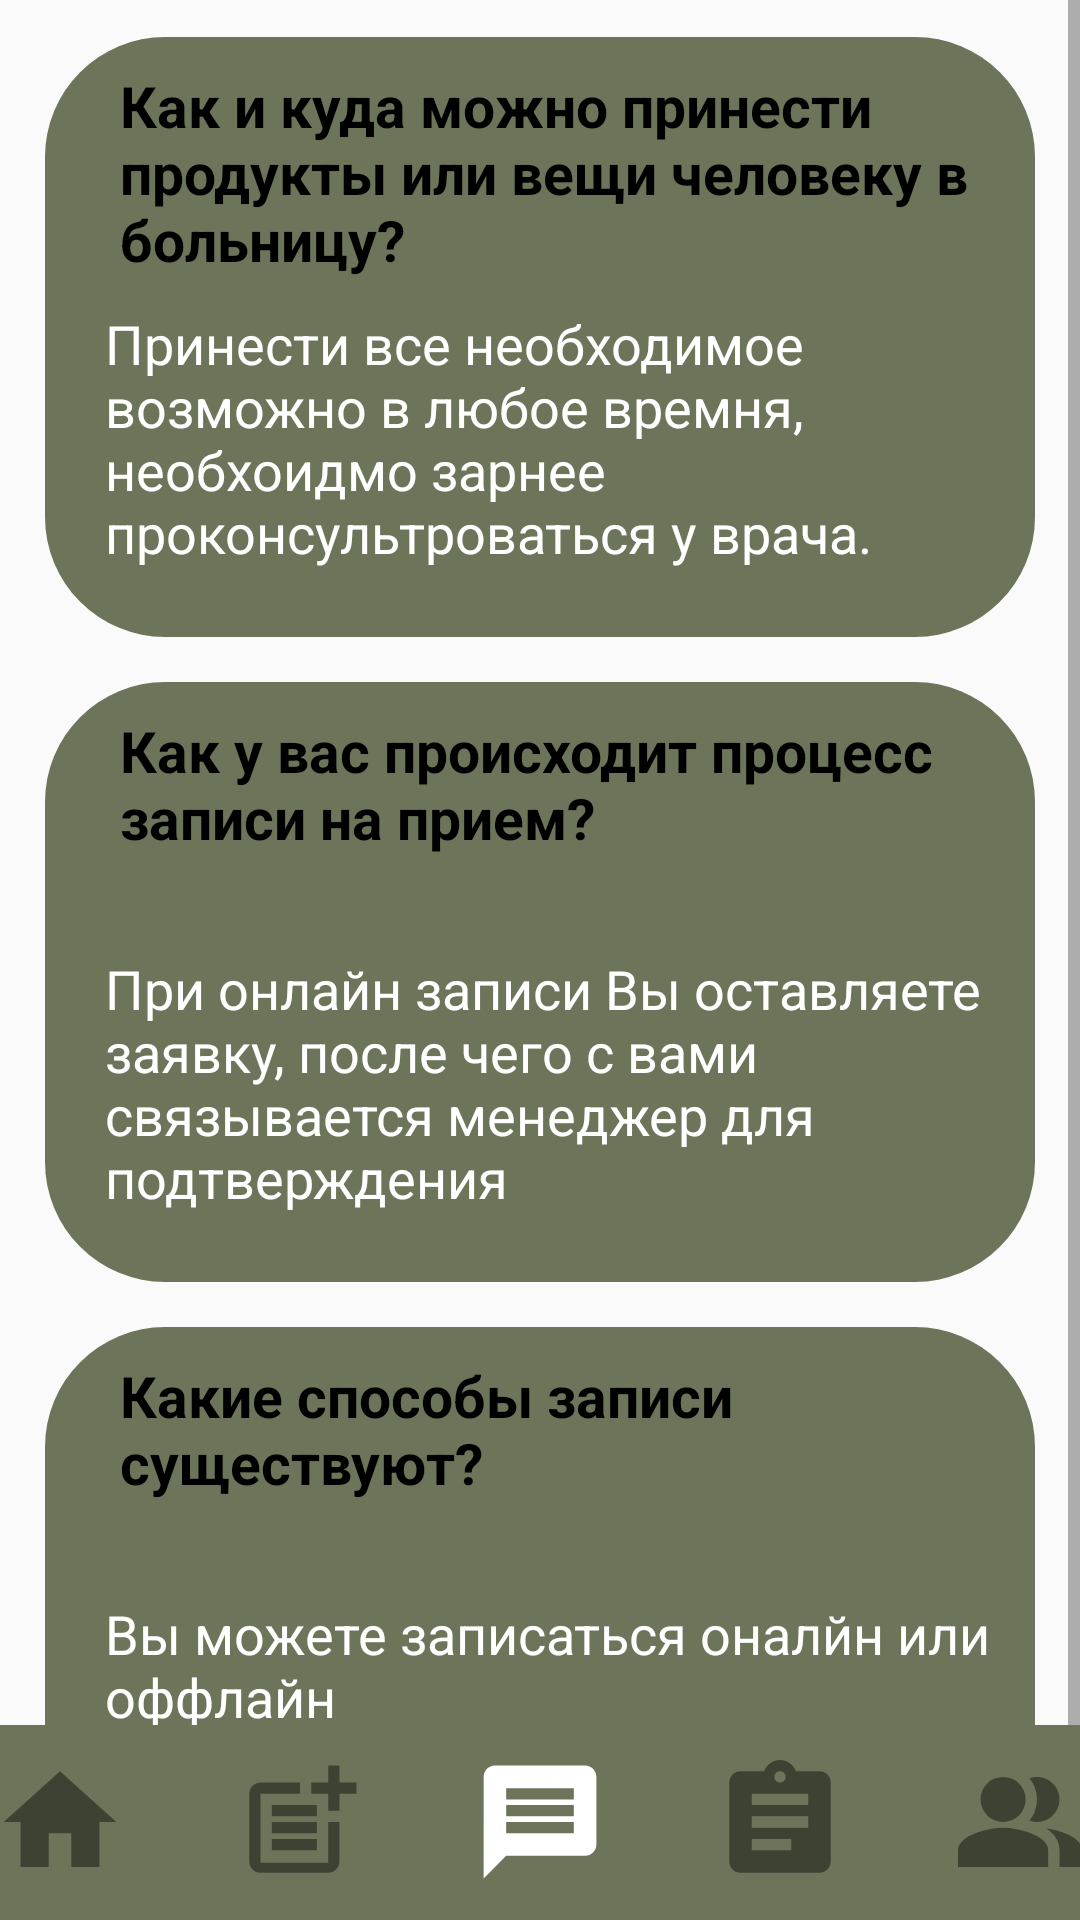

Reconstruct the res/layout file that produces this screen, plus the resources it refers to.
<!-- AndroidManifest.xml: application theme Theme.OlivaMed -->
<!-- res/layout/vopros_otvet.xml -->
<?xml version="1.0" encoding="utf-8"?>
<androidx.constraintlayout.widget.ConstraintLayout xmlns:android="http://schemas.android.com/apk/res/android"
    xmlns:app="http://schemas.android.com/apk/res-auto"
    xmlns:tools="http://schemas.android.com/tools"

    android:layout_width="match_parent"
    android:layout_height="match_parent"
    tools:context=".Vopros_Otvet">

    <TextView
        android:id="@+id/textView4"
        android:layout_width="wrap_content"
        android:layout_height="wrap_content"
        android:layout_marginBottom="10dp"
        android:text="@string/voprosi_otveti"
        android:textColor="@color/dark_theme"
        android:textSize="30sp"
        android:textStyle="bold"
        app:layout_constraintBottom_toBottomOf="parent"
        app:layout_constraintEnd_toEndOf="parent"
        app:layout_constraintHorizontal_bias="0.175"
        app:layout_constraintStart_toStartOf="parent"
        app:layout_constraintTop_toTopOf="parent"
        app:layout_constraintVertical_bias="0.023" />


    <ScrollView
        android:layout_width="match_parent"
        android:layout_height="620dp"
        android:layout_marginBottom="15dp"
        app:layout_constraintBottom_toTopOf="@+id/linearLayout"
        app:layout_constraintEnd_toEndOf="parent"
        app:layout_constraintHorizontal_bias="0.0"
        app:layout_constraintStart_toStartOf="parent"
        app:layout_constraintTop_toBottomOf="@+id/textView4">

        <LinearLayout
            android:layout_width="match_parent"
            android:layout_height="wrap_content"
            android:orientation="vertical"
            android:layout_margin="10dp"
           >

            <FrameLayout
                android:layout_width="match_parent"
                android:layout_height="200dp"
                android:layout_marginLeft="5dp"
                android:layout_marginRight="5dp"
                android:layout_marginBottom="15dp"
                android:layout_marginTop="5dp"
                android:background="@drawable/roun_corners_full">

                <TextView
                    android:layout_width="wrap_content"
                    android:layout_height="wrap_content"
                    android:layout_marginLeft="25dp"
                    android:layout_marginTop="10dp"

                    android:text="@string/vopros1"
                    android:textColor="@color/black"
                    android:textStyle="bold"
                    android:textSize="19sp" />

                <TextView
                    android:layout_width="wrap_content"
                    android:layout_height="wrap_content"
                    android:layout_marginLeft="20dp"
                    android:layout_marginTop="90dp"
                    android:text="Принести все необходимое возможно в любое времня, необхоидмо зарнее проконсультроваться у врача. "
                    android:textColor="@color/white"
                    android:textSize="18sp" />
            </FrameLayout>

            <FrameLayout
                android:layout_width="match_parent"
                android:layout_height="200dp"
                android:layout_marginLeft="5dp"
                android:layout_marginRight="5dp"
                android:layout_marginBottom="15dp"
                android:background="@drawable/roun_corners_full">

                <TextView
                    android:layout_width="wrap_content"
                    android:layout_height="wrap_content"
                    android:layout_marginLeft="25dp"
                    android:layout_marginTop="10dp"

                    android:text="@string/vopros2"
                    android:textColor="@color/black"
                    android:textStyle="bold"
                    android:textSize="19sp" />

                <TextView
                    android:layout_width="wrap_content"
                    android:layout_height="wrap_content"
                    android:layout_marginLeft="20dp"
                    android:layout_marginRight="5dp"
                    android:layout_marginTop="90dp"
                    android:text="При онлайн записи Вы оставляете заявку, после чего с вами связывается менеджер для подтверждения"
                    android:textColor="@color/white"
                    android:textSize="18sp" />
            </FrameLayout>



            <FrameLayout
                android:layout_width="match_parent"
                android:layout_height="200dp"
                android:layout_marginLeft="5dp"
                android:layout_marginRight="5dp"
                android:layout_marginBottom="15dp"
                android:background="@drawable/roun_corners_full">

                <TextView
                    android:layout_width="wrap_content"
                    android:layout_height="wrap_content"
                    android:layout_marginLeft="25dp"
                    android:layout_marginTop="10dp"

                    android:text="@string/vopros4"
                    android:textColor="@color/black"
                    android:textStyle="bold"
                    android:textSize="19sp" />

                <TextView
                    android:layout_width="wrap_content"
                    android:layout_height="wrap_content"
                    android:layout_marginLeft="20dp"
                    android:layout_marginTop="90dp"
                    android:text="Вы можете записаться оналйн или оффлайн"
                    android:textColor="@color/white"
                    android:textSize="18sp" />
            </FrameLayout>



        </LinearLayout>

    </ScrollView>

    <LinearLayout
        android:id="@+id/linearLayout"
        android:layout_width="match_parent"
        android:layout_height="65dp"
        android:background="@color/base_theme"
        android:orientation="horizontal"
        android:gravity="center"
        app:layout_constraintBottom_toBottomOf="parent"
        app:layout_constraintEnd_toEndOf="parent"
        app:layout_constraintStart_toStartOf="parent"
        app:layout_constraintTop_toTopOf="parent"
        app:layout_constraintVertical_bias="1.0">

        <ImageButton
            android:id="@+id/imageButtonMainHome"
            android:onClick="goTobase"
            android:layout_width="60dp"
            android:layout_height="60dp"
            android:layout_marginLeft="5dp"
            android:layout_marginRight="20dp"
            android:backgroundTint="@color/invise"
            app:srcCompat="@drawable/home_dark_foreground" />

        <ImageButton
            android:id="@+id/imageButtonAddList"
            android:layout_width="60dp"
            android:layout_height="60dp"
            android:onClick="gotoaddlist"
            android:layout_marginRight="20dp"
            android:backgroundTint="@color/invise"
            app:srcCompat="@drawable/add_list_dark_foreground" />

        <ImageButton
            android:id="@+id/imageButtonChat"
            android:layout_width="60dp"
            android:layout_height="60dp"
            android:layout_marginRight="20dp"
            android:backgroundTint="@color/invise"
            app:srcCompat="@drawable/message_light_foreground" />

        <ImageButton
            android:id="@+id/imageButtonHistory"
            android:layout_width="60dp"
            android:layout_height="60dp"
            android:layout_marginRight="20dp"
            android:backgroundTint="@color/invise"
            android:onClick="goToUslugi"
            app:srcCompat="@drawable/history_dark_foreground" />

        <ImageButton
            android:id="@+id/imageButtonPeople"
            android:layout_width="60dp"
            android:onClick="goToJob"
            android:layout_height="60dp"
            android:layout_marginRight="5dp"
            android:backgroundTint="@color/invise"
            app:srcCompat="@drawable/people_dark_foreground" />


    </LinearLayout>




</androidx.constraintlayout.widget.ConstraintLayout>
<!-- resources referenced by this layout -->
<resources>
  <color name="base_theme">#6C755A</color>
  <color name="black">#FF000000</color>
  <color name="dark_theme">#3D4233</color>
  <color name="invise">#00FFFFFF</color>
  <color name="white">#FFFFFFFF</color>
  <!-- drawable history_dark_foreground (drawable) -->
  <vector xmlns:android="http://schemas.android.com/apk/res/android"
      android:width="108dp"
      android:height="108dp"
      android:viewportWidth="24"
      android:viewportHeight="24"
      android:tint="#3D4233"
      android:autoMirrored="true">
    <group android:scaleX="0.4176"
        android:scaleY="0.4176"
        android:translateX="6.9888"
        android:translateY="6.9888">
      <path
          android:fillColor="@android:color/white"
          android:pathData="M19,3h-4.18C14.4,1.84 13.3,1 12,1c-1.3,0 -2.4,0.84 -2.82,2L5,3c-1.1,0 -2,0.9 -2,2v14c0,1.1 0.9,2 2,2h14c1.1,0 2,-0.9 2,-2L21,5c0,-1.1 -0.9,-2 -2,-2zM12,3c0.55,0 1,0.45 1,1s-0.45,1 -1,1 -1,-0.45 -1,-1 0.45,-1 1,-1zM14,17L7,17v-2h7v2zM17,13L7,13v-2h10v2zM17,9L7,9L7,7h10v2z"/>
    </group>
  </vector>
  <!-- drawable home_dark_foreground (drawable) -->
  <vector xmlns:android="http://schemas.android.com/apk/res/android"
      android:width="108dp"
      android:height="108dp"
      android:viewportWidth="24"
      android:viewportHeight="24"
      android:tint="#3D4233">
    <group android:scaleX="0.4176"
        android:scaleY="0.4176"
        android:translateX="6.9888"
        android:translateY="6.9888">
      <path
          android:fillColor="@android:color/white"
          android:pathData="M10,20v-6h4v6h5v-8h3L12,3 2,12h3v8z"/>
    </group>
  </vector>
  <!-- drawable message_light_foreground (drawable) -->
  <vector xmlns:android="http://schemas.android.com/apk/res/android"
      android:width="108dp"
      android:height="108dp"
      android:viewportWidth="24"
      android:viewportHeight="24"
      android:tint="#FFFFFF"
      android:autoMirrored="true">
    <group android:scaleX="0.4176"
        android:scaleY="0.4176"
        android:translateX="6.9888"
        android:translateY="6.9888">
      <path
          android:fillColor="@android:color/white"
          android:pathData="M20,2L4,2c-1.1,0 -1.99,0.9 -1.99,2L2,22l4,-4h14c1.1,0 2,-0.9 2,-2L22,4c0,-1.1 -0.9,-2 -2,-2zM18,14L6,14v-2h12v2zM18,11L6,11L6,9h12v2zM18,8L6,8L6,6h12v2z"/>
    </group>
  </vector>
  <!-- drawable roun_corners_full (drawable) -->
  <?xml version="1.0" encoding="utf-8"?>
  <shape xmlns:android="http://schemas.android.com/apk/res/android"
      android:shape="rectangle">
      <solid android:color="@color/base_theme" />
  
      <corners android:bottomLeftRadius="40dp"
          android:bottomRightRadius="40dp"
          android:topRightRadius="40dp"
          android:topLeftRadius="40dp"/>
  </shape>
  <string name="vopros1">Как и куда можно принести продукты или вещи человеку в больницу?</string>
  <string name="vopros2">Как у вас происходит процесс записи на прием?</string>
  <string name="vopros4">Какие способы записи существуют?</string>
  <string name="voprosi_otveti">Вопрос-ответ</string>
  <style name="Theme.OlivaMed" parent="Theme.AppCompat.Light.NoActionBar">
          
          <item name="colorPrimary">@color/purple_500</item>
          <item name="colorPrimaryVariant">@color/base_theme</item>
          <item name="colorOnPrimary">@color/white</item>
          
          <item name="colorSecondary">@color/teal_200</item>
          <item name="colorSecondaryVariant">@color/teal_700</item>
          <item name="colorOnSecondary">@color/black</item>
          
          <item name="android:statusBarColor">?attr/colorPrimaryVariant</item>
          
      </style>
  <color name="purple_500">#FF6200EE</color>
  <color name="teal_200">#FF03DAC5</color>
  <color name="teal_700">#FF018786</color>
</resources>
